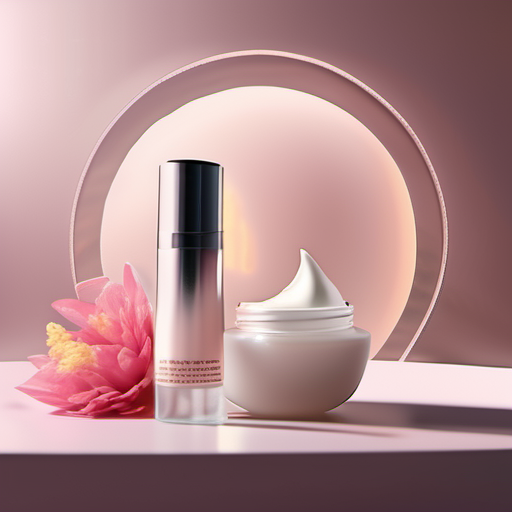
Generation parameters embedded in this image by AUTOMATIC1111 Stable Diffusion web UI or a fork of it (Forge, ...) (PNG 'parameters' text chunk):
Cosmetics products commercial advertising，merging in water surround by spring flowers on the moon light，Morandi Tones，clear background，Geometric elements，85mm shot，Interior lighting，octane render，high resolution 
Steps: 20, Sampler: DPM++ 2M Karras, CFG scale: 7, Seed: 1561404350, Size: 512x512, Model hash: 31e35c80fc, Model: sd_xl_base_1.0, Version: v1.6.1